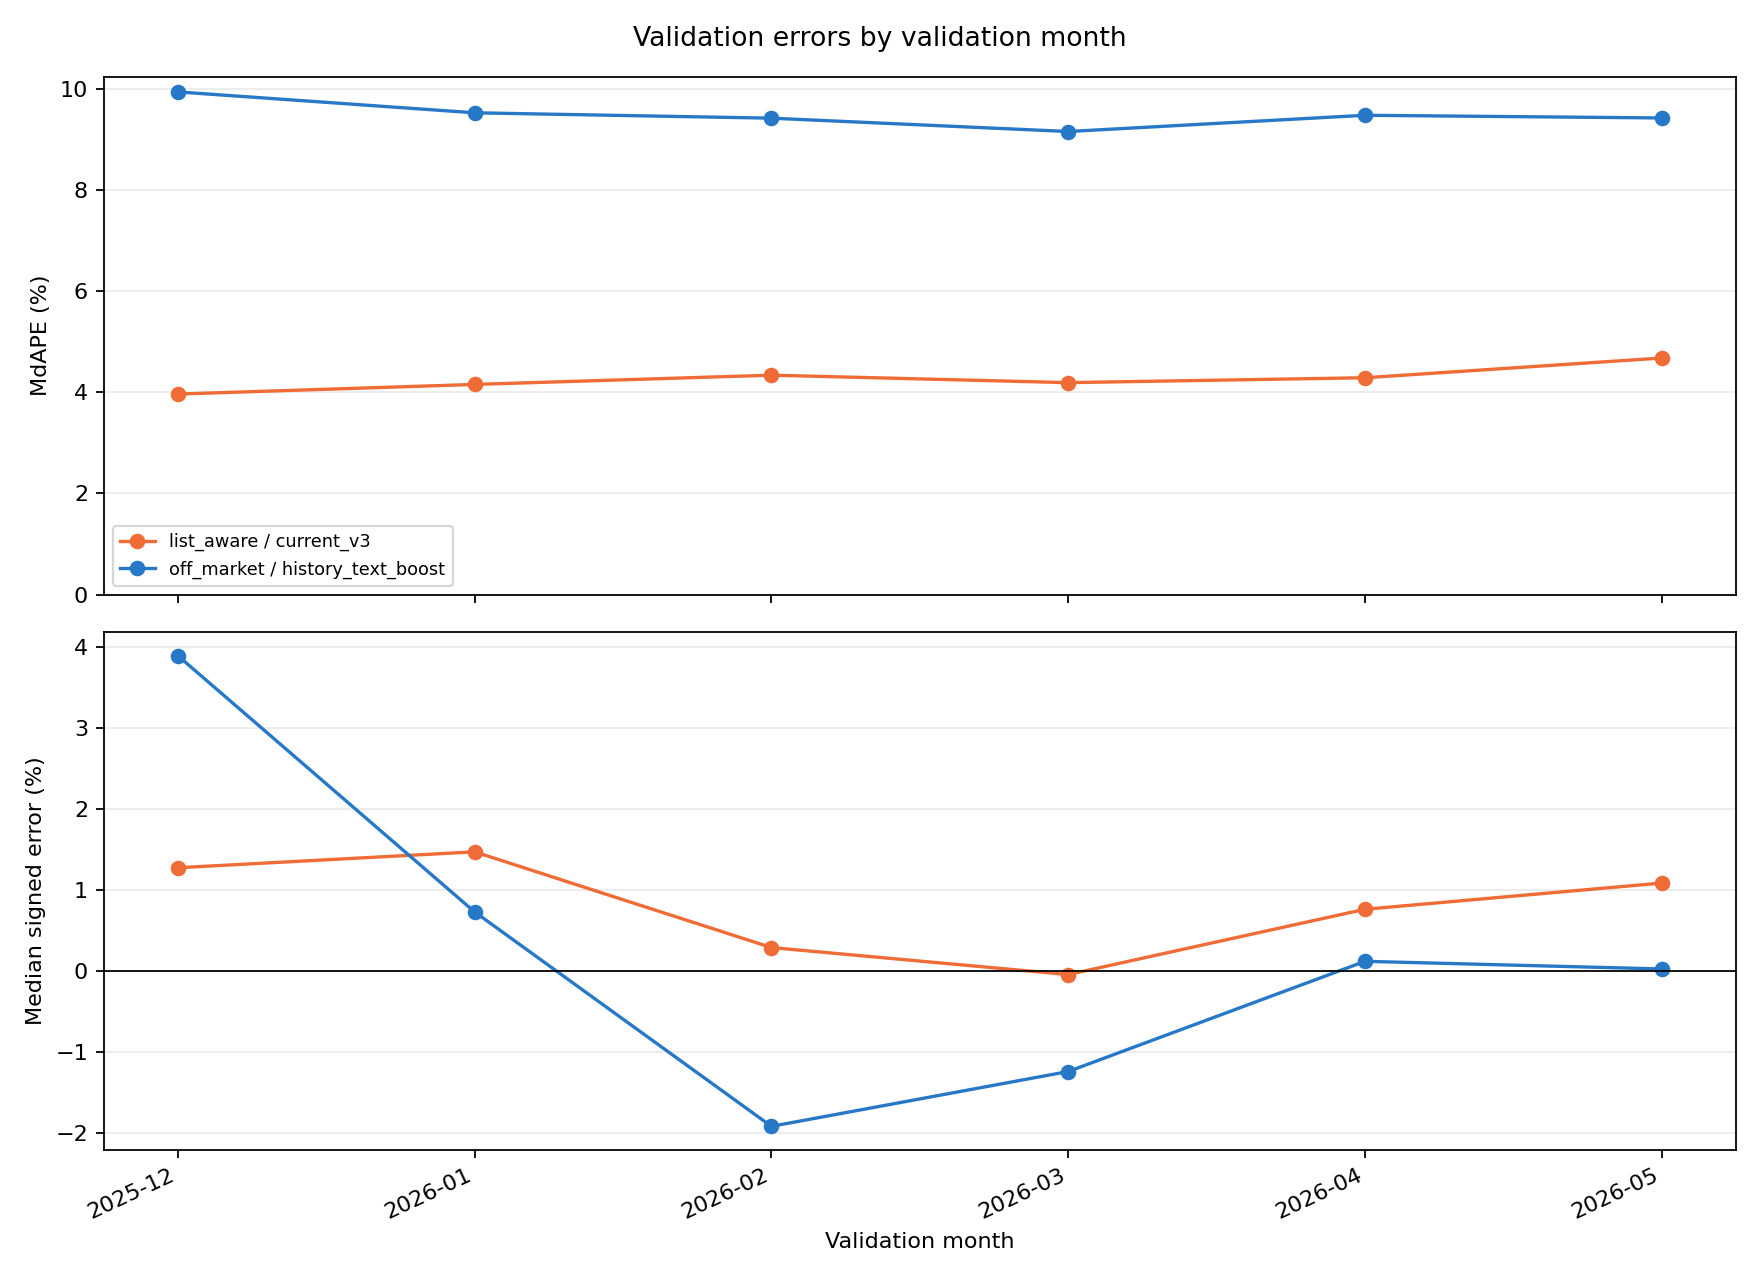

Data behind this chart, as committed beside it:
model, track, month, n, MdAPE_pct, MAPE_pct, median_signed_error_pct, overprediction_pct, error_q25_pct, error_q75_pct, median_sold_price, min_sold_price, max_sold_price
current_v3, list_aware, 2025-12, 1238, 3.966, 5.13, 1.276, 60.34, 1.817, 7.086, 763450, 249100, 7404900
current_v3, list_aware, 2026-01, 1058, 4.157, 5.123, 1.472, 58.79, 2.155, 7.146, 744300, 245700, 7258400
current_v3, list_aware, 2026-02, 1442, 4.34, 5.353, 0.2894, 52.08, 2.027, 7.364, 780100, 230700, 5951200
current_v3, list_aware, 2026-03, 1816, 4.192, 5.371, -0.04421, 49.61, 1.933, 7.316, 804100, 226200, 13263400
current_v3, list_aware, 2026-04, 2224, 4.289, 5.407, 0.7628, 55.94, 2.066, 7.455, 827550, 244900, 14833100
current_v3, list_aware, 2026-05, 2291, 4.679, 5.714, 1.087, 56.39, 2.125, 8.111, 882900, 245500, 17035700
history_text_boost, off_market, 2025-12, 1238, 9.943, 12.57, 3.896, 60.82, 4.671, 17.5, 763450, 249100, 7404900
history_text_boost, off_market, 2026-01, 1058, 9.53, 12.13, 0.7299, 51.61, 4.586, 16.22, 744300, 245700, 7258400
history_text_boost, off_market, 2026-02, 1442, 9.424, 11.84, -1.92, 45.01, 4.365, 16.49, 780100, 230700, 5951200
history_text_boost, off_market, 2026-03, 1816, 9.16, 11.96, -1.242, 45.76, 4.122, 16.24, 804100, 226200, 13263400
history_text_boost, off_market, 2026-04, 2224, 9.481, 11.97, 0.1195, 50.36, 4.537, 16.65, 827550, 244900, 14833100
history_text_boost, off_market, 2026-05, 2291, 9.428, 12.26, 0.025, 50.15, 4.303, 17.12, 882900, 245500, 17035700
